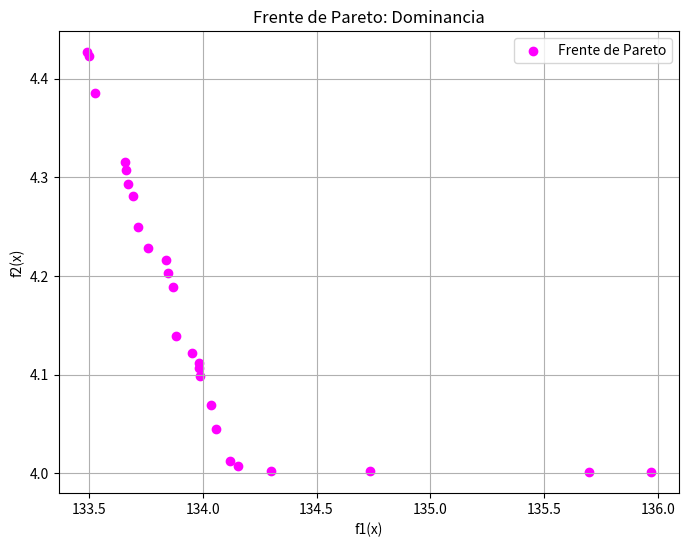

The matplotlib source for this figure:
import numpy as np
import matplotlib.pyplot as plt
import csv

# Función Objetivo Problema 2
def FuncionObjetivo1(x):
    return (4*x[0]**2) + (4*x[1]**2)

def FuncionObjetivo2(x):
    return (x[0]-5)**2 + (x[1]-5)**2

def Restricciones(x):
    g1 = max(0, (x[0] - 5)**2 + x[1]**2 - 25)
    g2 = max(0, 7.7 - ((x[0] - 8)**3 + (x[1] + 3)**2))
    ap = g1 + g2
    return ap

def limP01():
    return [(0, 5), (0, 3)]

def Penalizacion(funcion1, funcion2, ap, individuo):
    if ap == 0:
        return np.array([funcion1(individuo), funcion2(individuo)])
    else:
        return np.array([10000, 10000])  

def Excedentes(v, limInf, limSup):
    V_ajustado = v.copy()  
    ajuste = True
    while ajuste:  
        ajuste = False
        for j in range(len(v)): 
            valor = V_ajustado[j]
            if V_ajustado[j] < limInf[j]:
                V_ajustado[j] = 2 * limInf[j] - V_ajustado[j]
                ajuste = True  
            elif V_ajustado[j] > limSup[j]:  
                V_ajustado[j] = 2 * limSup[j] - V_ajustado[j]  
                ajuste = True  
    return V_ajustado 

def Dominante(a, b):
    a = np.array(a)
    b = np.array(b)
    menorIgual = True
    menor = False

    for i in range(len(a)):
        if a[i] > b[i]:
            menorIgual = False
            break  # Si un elemento de 'a' es mayor que su correspondiente en 'b', 'a' no domina.
        elif a[i] < b[i]:
            menor = True

    return menorIgual and menor

def ActualizarAlmacen(almacen, candidato):
    almacen_nuevo = []
    insertar = True  # se puede agregar al almacen 
    existe = False # existe o no en el almacen 
    for punto in almacen:
        if Dominante(punto, candidato):
            insertar = False
            almacen_nuevo.append(punto)
        elif not Dominante(candidato, punto):
            almacen_nuevo.append(punto)
            
    if insertar:
        # Verificar existencia en el nuevo almacén
        for punto_almacen in almacen_nuevo:
            if np.array_equal(candidato, punto_almacen):
                existe = True
                break

        if not existe:
            almacen_nuevo.append(candidato)
            
    return almacen_nuevo 

def Deb(pobp, pobh, app, aph, zp, zh, i, almacen):
    if app == 0 and aph == 0: 
        if Dominante(zh, zp) or not Dominante(zp, zh): 
            pobp[i] = pobh
            zp = zh

        almacen = ActualizarAlmacen(almacen, zp)
        almacen = ActualizarAlmacen(almacen, zh)

    elif app != 0 and aph == 0:  
        pobp[i] = pobh  
        zp = zh
        almacen = ActualizarAlmacen(almacen, zh)

    elif app == 0 and aph != 0:
        almacen = ActualizarAlmacen(almacen, zp)  

    else:  
        if aph < app:  
            pobp[i] = pobh  
            zp = zh
            if aph == 0:
                almacen = ActualizarAlmacen(almacen, zh)
        else:
            if app == 0:
                almacen = ActualizarAlmacen(almacen, zp)

    return pobp, zp, app, almacen  
                                  

def EvolucionDiferencial(funcion1, funcion2, restricciones, limites, tamPoblacion, CR, iteraciones):
    canVa = len(limites) 
    poblacion = np.random.rand(tamPoblacion, canVa)  
    limiteInferior, limiteSuperior = np.asarray(limites).T  
    poblacion = limiteInferior + poblacion * (limiteSuperior - limiteInferior)

    z = np.zeros((tamPoblacion, 2)) 
    ap_valores = np.zeros(tamPoblacion)  
    almacen = [] 

    for i, individuo in enumerate(poblacion):
        ap_valores[i] = restricciones(individuo)  
        z[i] = Penalizacion(funcion1, funcion2, ap_valores[i], individuo) 
        if ap_valores[i] == 0:  
            almacen = ActualizarAlmacen(almacen, z[i])  # Agrega al primer individuo con ap=0
    
    for it in range(iteraciones): 
        for i in range(tamPoblacion):  
            F = np.random.uniform(0.3, 0.7)  
            candidatos = list(range(tamPoblacion))
            candidatos.remove(i) 
            n, m, o = np.random.choice(candidatos, 3, replace=False)  

            Vm = poblacion[n] + F * (poblacion[m] - poblacion[o]) 
            V = Excedentes(Vm, limiteInferior, limiteSuperior)  

            pobh = poblacion[i].copy() 
            for j in range(canVa): 
                if np.random.rand() < CR:
                    pobh[j] = V[j]  

            aph = restricciones(pobh)  
            zh = Penalizacion(funcion1, funcion2, aph, pobh)  

            poblacion, z[i], ap_valores[i], almacen = Deb(poblacion, pobh, ap_valores[i], aph, z[i], zh, i, almacen)

    return almacen  


def Dominancia(funcion1, funcion2, restricciones, limites, tamPoblacion, CR, iteraciones):
    pareto = []
    pareto = EvolucionDiferencial(funcion1, funcion2, restricciones, limites, tamPoblacion, CR, iteraciones)
    pareto = np.array(pareto)
    
    # Guardar los puntos de Pareto en un CSV
    nombreArchivo = f"domin_p2.csv"
    with open(nombreArchivo, mode='w', newline='') as archivo_csv:
        escritor_csv = csv.writer(archivo_csv)
        escritor_csv.writerow(['f1(x)', 'f2(x)']) 
        escritor_csv.writerows(pareto)  

    plt.figure(figsize=(8, 6))
    plt.scatter(pareto[:, 0], pareto[:, 1], color='magenta', label='Frente de Pareto')
    plt.xlabel('f1(x)')
    plt.ylabel('f2(x)')
    plt.title('Frente de Pareto: Dominancia')
    plt.grid(True)
    plt.legend()
    plt.show()

"""----------------------------------DATOS----------------------------------"""
limites = limP01()
tamPoblacion = 40
CR = 0.7 
iteraciones = 5000

Dominancia(FuncionObjetivo1, FuncionObjetivo2, Restricciones, limites, tamPoblacion, CR, iteraciones)
